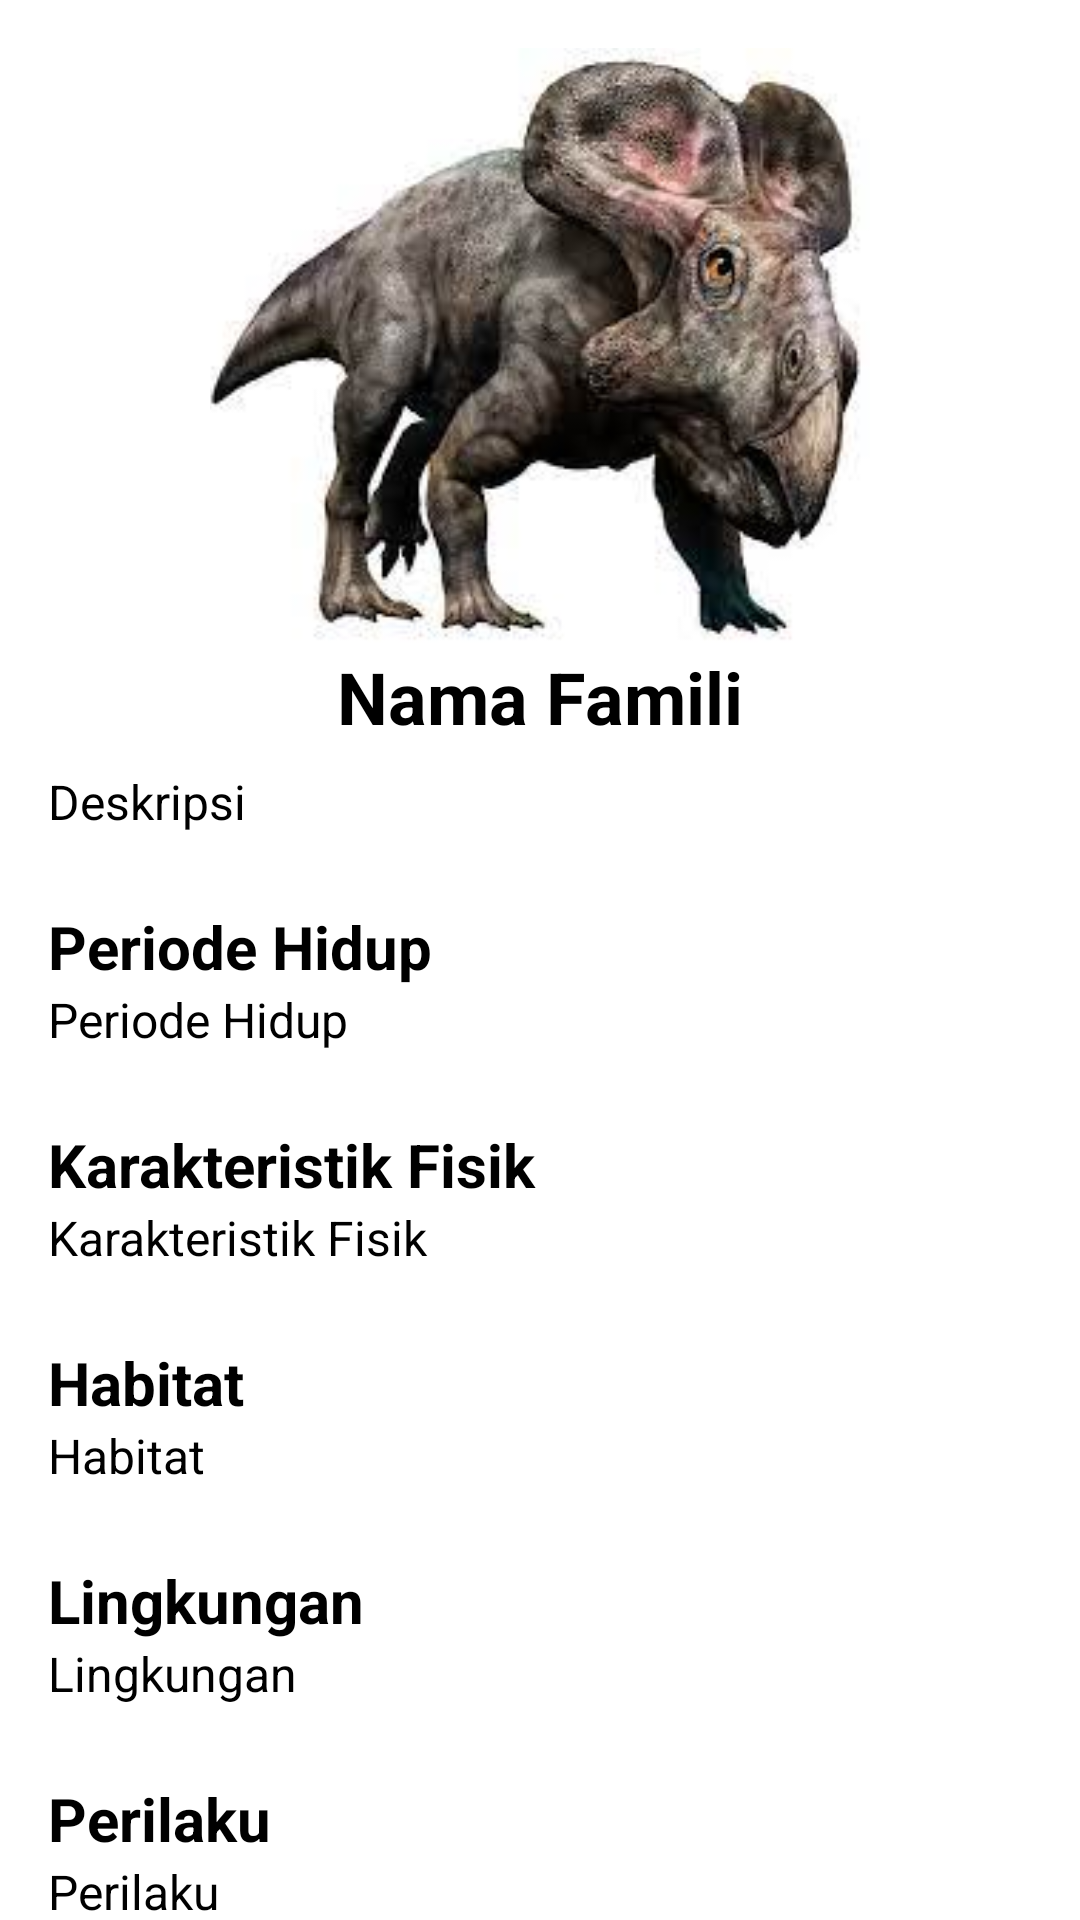

Layout XML and referenced resources for this Android screen:
<!-- AndroidManifest.xml: application theme Theme.DinoPedia -->
<!-- res/layout/activity_detail.xml -->
<?xml version="1.0" encoding="utf-8"?>
<ScrollView
    xmlns:android="http://schemas.android.com/apk/res/android"
    xmlns:app="http://schemas.android.com/apk/res-auto"
    xmlns:tools="http://schemas.android.com/tools"
    android:layout_width="match_parent"
    android:layout_height="wrap_content"
    android:contentDescription="@string/app_name"
    tools:context=".DetailActivity">

    <androidx.constraintlayout.widget.ConstraintLayout
        android:layout_width="match_parent"
        android:layout_height="wrap_content"
        android:paddingBottom="50dp">

        <ImageView
            android:id="@+id/ivDetailIcon"
            android:layout_width="220dp"
            android:layout_height="200dp"
            android:layout_marginTop="16dp"
            android:contentDescription="@string/info_famili_icon"
            android:scaleType="centerCrop"
            android:src="@drawable/icf_ceratopsia"
            app:layout_constraintEnd_toEndOf="parent"
            app:layout_constraintStart_toStartOf="parent"
            app:layout_constraintTop_toTopOf="parent"
            tools:ignore="ImageContrastCheck" />

        <TextView
            android:id="@+id/tvDetailName"
            android:layout_width="wrap_content"
            android:layout_height="wrap_content"
            android:text="@string/info_famili_name"
            android:textSize="24sp"
            android:textStyle="bold"
            app:layout_constraintEnd_toEndOf="parent"
            app:layout_constraintStart_toStartOf="parent"
            app:layout_constraintTop_toBottomOf="@+id/ivDetailIcon" />

        <TextView
            android:id="@+id/tvDetailDescription"
            android:layout_width="0dp"
            android:layout_height="wrap_content"
            android:layout_marginStart="16dp"
            android:layout_marginTop="8dp"
            android:layout_marginEnd="16dp"
            android:text="@string/info_famili_desc"
            android:textAlignment="textStart"
            android:textSize="16sp"
            app:layout_constraintEnd_toEndOf="parent"
            app:layout_constraintStart_toStartOf="parent"
            app:layout_constraintTop_toBottomOf="@+id/tvDetailName" />

        <TextView
            android:id="@+id/tvTitle1"
            android:layout_width="wrap_content"
            android:layout_height="wrap_content"
            android:layout_marginStart="16dp"
            android:layout_marginTop="24dp"
            android:text="@string/info_famili_periode"
            android:textSize="20sp"
            android:textStyle="bold"
            app:layout_constraintStart_toStartOf="parent"
            app:layout_constraintTop_toBottomOf="@+id/tvDetailDescription" />

        <TextView
            android:id="@+id/tvDetailPeriode"
            android:layout_width="0dp"
            android:layout_height="wrap_content"
            android:layout_marginStart="16dp"
            android:layout_marginEnd="16dp"
            android:text="@string/info_famili_periode"
            android:textSize="16sp"
            app:layout_constraintEnd_toEndOf="parent"
            app:layout_constraintStart_toStartOf="parent"
            app:layout_constraintTop_toBottomOf="@+id/tvTitle1" />

        <TextView
            android:id="@+id/tvTitle2"
            android:layout_width="wrap_content"
            android:layout_height="wrap_content"
            android:layout_marginStart="16dp"
            android:layout_marginTop="24dp"
            android:text="@string/info_famili_characteristic"
            android:textSize="20sp"
            android:textStyle="bold"
            app:layout_constraintStart_toStartOf="parent"
            app:layout_constraintTop_toBottomOf="@+id/tvDetailPeriode" />

        <TextView
            android:id="@+id/tvDetailCharacteristic"
            android:layout_width="0dp"
            android:layout_height="wrap_content"
            android:layout_marginStart="16dp"
            android:layout_marginEnd="16dp"
            android:text="@string/info_famili_characteristic"
            android:textSize="16sp"
            app:layout_constraintEnd_toEndOf="parent"
            app:layout_constraintStart_toStartOf="parent"
            app:layout_constraintTop_toBottomOf="@+id/tvTitle2" />

        <TextView
            android:id="@+id/tvTitle3"
            android:layout_width="wrap_content"
            android:layout_height="wrap_content"
            android:layout_marginStart="16dp"
            android:layout_marginTop="24dp"
            android:text="@string/info_famili_place"
            android:textSize="20sp"
            android:textStyle="bold"
            app:layout_constraintStart_toStartOf="parent"
            app:layout_constraintTop_toBottomOf="@+id/tvDetailCharacteristic" />

        <TextView
            android:id="@+id/tvDetailPlace"
            android:layout_width="0dp"
            android:layout_height="wrap_content"
            android:layout_marginStart="16dp"
            android:layout_marginEnd="16dp"
            android:text="@string/info_famili_place"
            android:textAlignment="textStart"
            android:textSize="16sp"
            app:layout_constraintEnd_toEndOf="parent"
            app:layout_constraintStart_toStartOf="parent"
            app:layout_constraintTop_toBottomOf="@+id/tvTitle3" />

        <TextView
            android:id="@+id/tvTitle4"
            android:layout_width="wrap_content"
            android:layout_height="wrap_content"
            android:layout_marginStart="16dp"
            android:layout_marginTop="24dp"
            android:text="@string/info_famili_envi"
            android:textSize="20sp"
            android:textStyle="bold"
            app:layout_constraintStart_toStartOf="parent"
            app:layout_constraintTop_toBottomOf="@+id/tvDetailPlace" />

        <TextView
            android:id="@+id/tvDetailEnvi"
            android:layout_width="0dp"
            android:layout_height="wrap_content"
            android:layout_marginStart="16dp"
            android:layout_marginEnd="16dp"
            android:text="@string/info_famili_envi"
            android:textAlignment="textStart"
            android:textSize="16sp"
            app:layout_constraintEnd_toEndOf="parent"
            app:layout_constraintStart_toStartOf="parent"
            app:layout_constraintTop_toBottomOf="@+id/tvTitle4" />

        <TextView
            android:id="@+id/tvTitle5"
            android:layout_width="wrap_content"
            android:layout_height="wrap_content"
            android:layout_marginStart="16dp"
            android:layout_marginTop="24dp"
            android:text="@string/info_famili_behavior"
            android:textSize="20sp"
            android:textStyle="bold"
            app:layout_constraintStart_toStartOf="parent"
            app:layout_constraintTop_toBottomOf="@+id/tvDetailEnvi" />

        <TextView
            android:id="@+id/tvDetailBehavior"
            android:layout_width="0dp"
            android:layout_height="wrap_content"
            android:layout_marginStart="16dp"
            android:layout_marginEnd="16dp"
            android:text="@string/info_famili_behavior"
            android:textAlignment="textStart"
            android:textSize="16sp"
            app:layout_constraintEnd_toEndOf="parent"
            app:layout_constraintStart_toStartOf="parent"
            app:layout_constraintTop_toBottomOf="@+id/tvTitle5" />

        <TextView
            android:id="@+id/tvTitle6"
            android:layout_width="wrap_content"
            android:layout_height="wrap_content"
            android:layout_marginStart="16dp"
            android:layout_marginTop="24dp"
            android:text="@string/info_famili_classif"
            android:textSize="20sp"
            android:textStyle="bold"
            app:layout_constraintStart_toStartOf="parent"
            app:layout_constraintTop_toBottomOf="@+id/tvDetailBehavior" />

        <TextView
            android:id="@+id/tvDetailClassif"
            android:layout_width="0dp"
            android:layout_height="wrap_content"
            android:layout_marginStart="16dp"
            android:layout_marginEnd="16dp"
            android:text="@string/info_famili_classif"
            android:textAlignment="textStart"
            android:textSize="16sp"
            app:layout_constraintEnd_toEndOf="parent"
            app:layout_constraintStart_toStartOf="parent"
            app:layout_constraintTop_toBottomOf="@+id/tvTitle6" />

        <Button
            android:id="@+id/btnDino"
            android:layout_width="0dp"
            android:layout_height="wrap_content"
            android:layout_marginStart="10dp"
            android:layout_marginTop="12dp"
            android:layout_marginEnd="10dp"
            android:text="Lihat Dinosaurus "
            app:layout_constraintEnd_toEndOf="parent"
            app:layout_constraintHorizontal_bias="0.0"
            app:layout_constraintStart_toStartOf="parent"
            app:layout_constraintTop_toBottomOf="@+id/tvDetailClassif" />


    </androidx.constraintlayout.widget.ConstraintLayout>

</ScrollView>
<!-- resources referenced by this layout -->
<resources>
  <!-- drawable icf_ceratopsia: jpeg bitmap (drawable, 9210 bytes) -->
  <string name="app_name">Dino Pedia</string>
  <string name="info_famili_behavior">Perilaku</string>
  <string name="info_famili_characteristic">Karakteristik Fisik</string>
  <string name="info_famili_classif">Klasifikasi</string>
  <string name="info_famili_desc">Deskripsi</string>
  <string name="info_famili_envi">Lingkungan</string>
  <string name="info_famili_icon">Ikon Famili</string>
  <string name="info_famili_name">Nama Famili</string>
  <string name="info_famili_periode">Periode Hidup</string>
  <string name="info_famili_place">Habitat</string>
  <style name="Theme.DinoPedia" parent="Base.Theme.DinoPedia" />
  <style name="Base.Theme.DinoPedia" parent="Theme.AppCompat.Light.DarkActionBar">
          <item name="colorPrimary">@color/black</item>
          <item name="colorPrimaryDark">@color/black</item>
      </style>
  <color name="black">#FF000000</color>
</resources>
